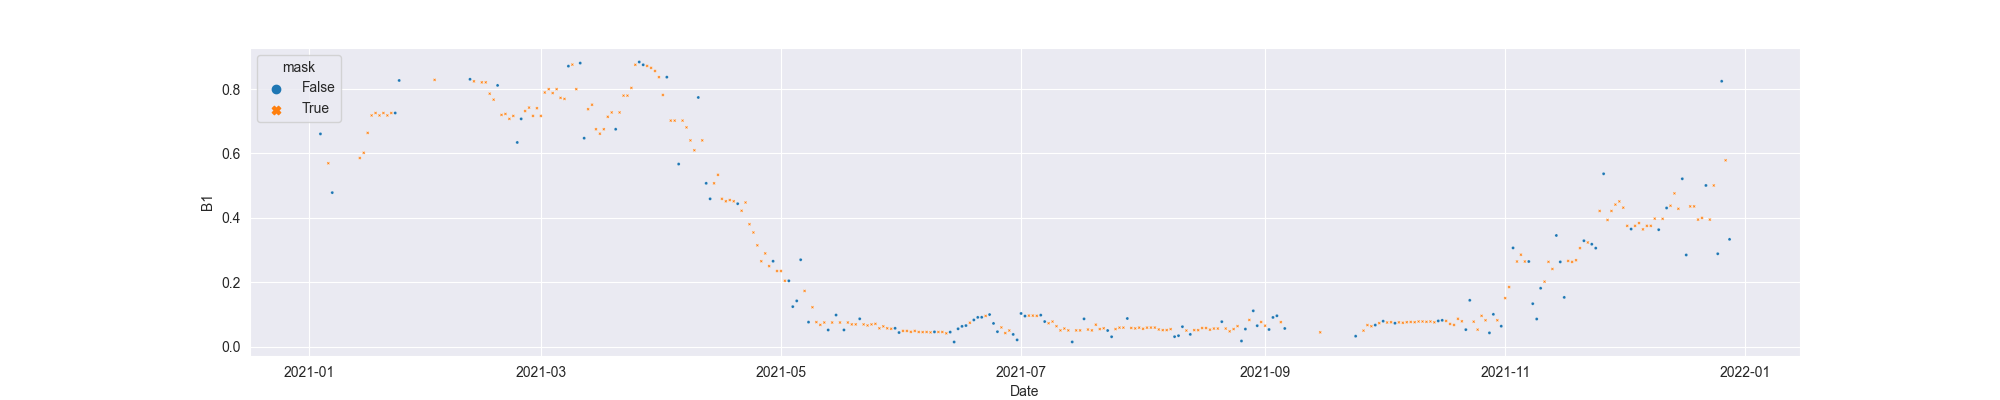

Source data for this figure (header and first rows):
system:time_start, B1, B1_interpolate
2021-01-04, 0.6608, 0.6608
2021-01-05, , 
2021-01-06, , 0.5696
2021-01-07, 0.4783, 0.4783
2021-01-08, , 
2021-01-09, , 
2021-01-10, , 
2021-01-11, , 
2021-01-12, , 
2021-01-13, , 
2021-01-14, , 0.5858
2021-01-15, , 0.6021
2021-01-16, , 0.6639
2021-01-17, , 0.7182
2021-01-18, , 0.7258
2021-01-19, , 0.7182
2021-01-20, , 0.7258
2021-01-21, , 0.7182
2021-01-22, , 0.7258
2021-01-23, 0.7258, 0.7258
2021-01-24, 0.8269, 0.8269
2021-01-25, , 
2021-01-26, , 
2021-01-27, , 
2021-01-28, , 
2021-01-29, , 
2021-01-30, , 
2021-01-31, , 
2021-02-01, , 
2021-02-02, , 0.8287
2021-02-03, , 
2021-02-04, , 
2021-02-05, , 
2021-02-06, , 
2021-02-07, , 
2021-02-08, , 
2021-02-09, , 
2021-02-10, , 
2021-02-11, 0.8305, 0.8305
2021-02-12, , 0.8242
2021-02-13, , 
2021-02-14, , 0.821
2021-02-15, , 0.821
2021-02-16, , 0.7858
2021-02-17, , 0.7672
2021-02-18, 0.8115, 0.8115
2021-02-19, , 0.7198
2021-02-20, , 0.7229
2021-02-21, , 0.7075
2021-02-22, , 0.7167
2021-02-23, 0.6342, 0.6342
2021-02-24, 0.7075, 0.7075
2021-02-25, , 0.7318
2021-02-26, , 0.7426
2021-02-27, , 0.7167
2021-02-28, , 0.7407
2021-03-01, , 0.7167
2021-03-02, , 0.7895
2021-03-03, , 0.8
2021-03-04, , 0.7878
... 299 more rows
